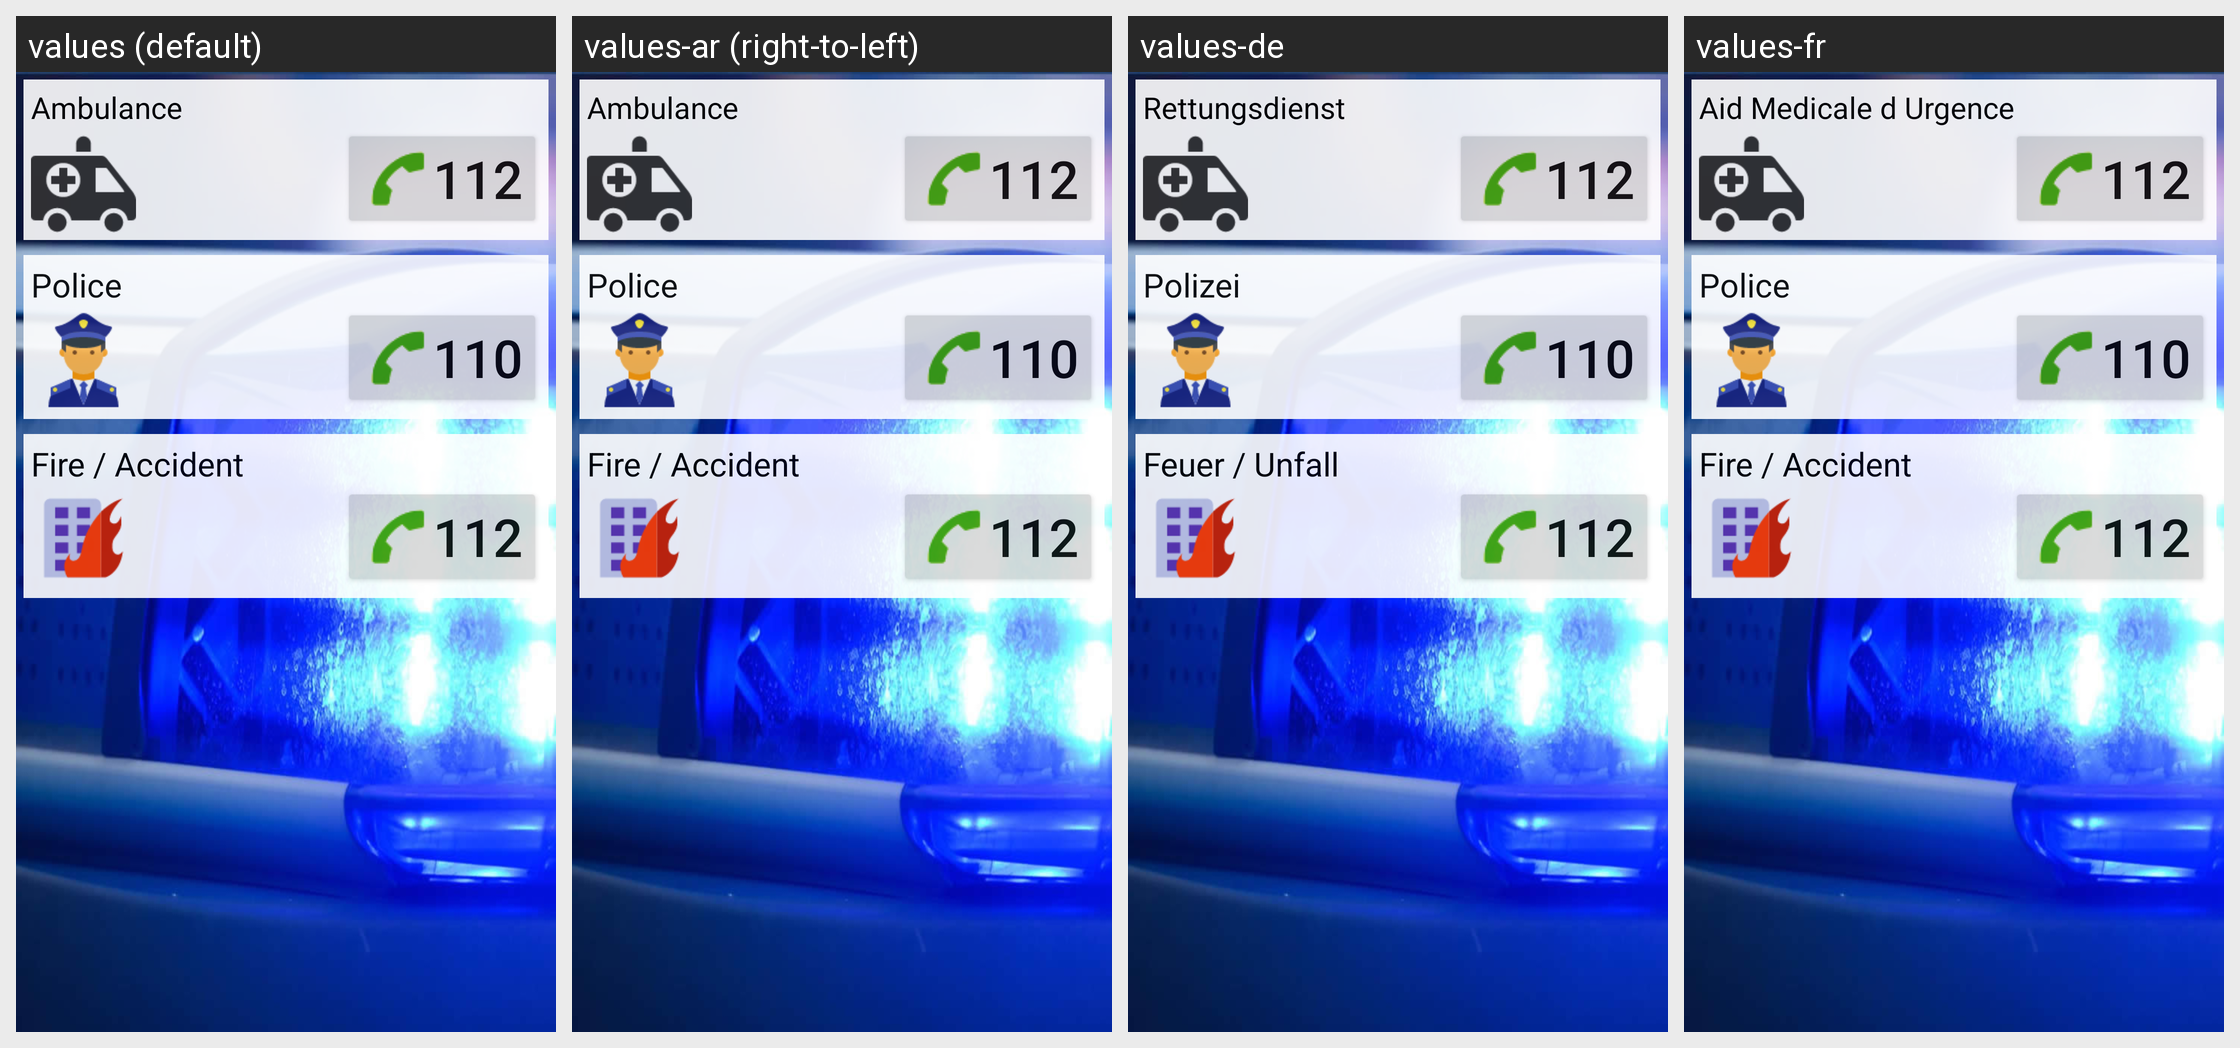

For this localized Android screen grid, give each drawn string resource with its value in every locale shown.
Android screen res/layout/activity_emergency.xml rendered under 4 locales, left to right: values (default), values-ar (right-to-left), values-de, values-fr. Device: Nexus 5 (rendered at 1080×1920; each locale shown at half size, 540×960, under a caption strip naming it); theme AppEmergency.
Strings drawn on this screen, with the default value and each locale's value (text and hints the layout hard-codes, and strings that could not be matched under every locale, appear in the picture but are not listed):

ambulance
  values: Ambulance
  values-ar: Ambulance  [not translated; the default value is used]
  values-de: Rettungsdienst
  values-fr: Aid Medicale d Urgence

violence_crime
  values: Police
  values-ar: Police  [not translated; the default value is used]
  values-de: Polizei
  values-fr: Police  [not translated; the default value is used]

fire_accident
  values: Fire / Accident
  values-ar: Fire / Accident  [not translated; the default value is used]
  values-de: Feuer / Unfall
  values-fr: Fire / Accident  [not translated; the default value is used]
